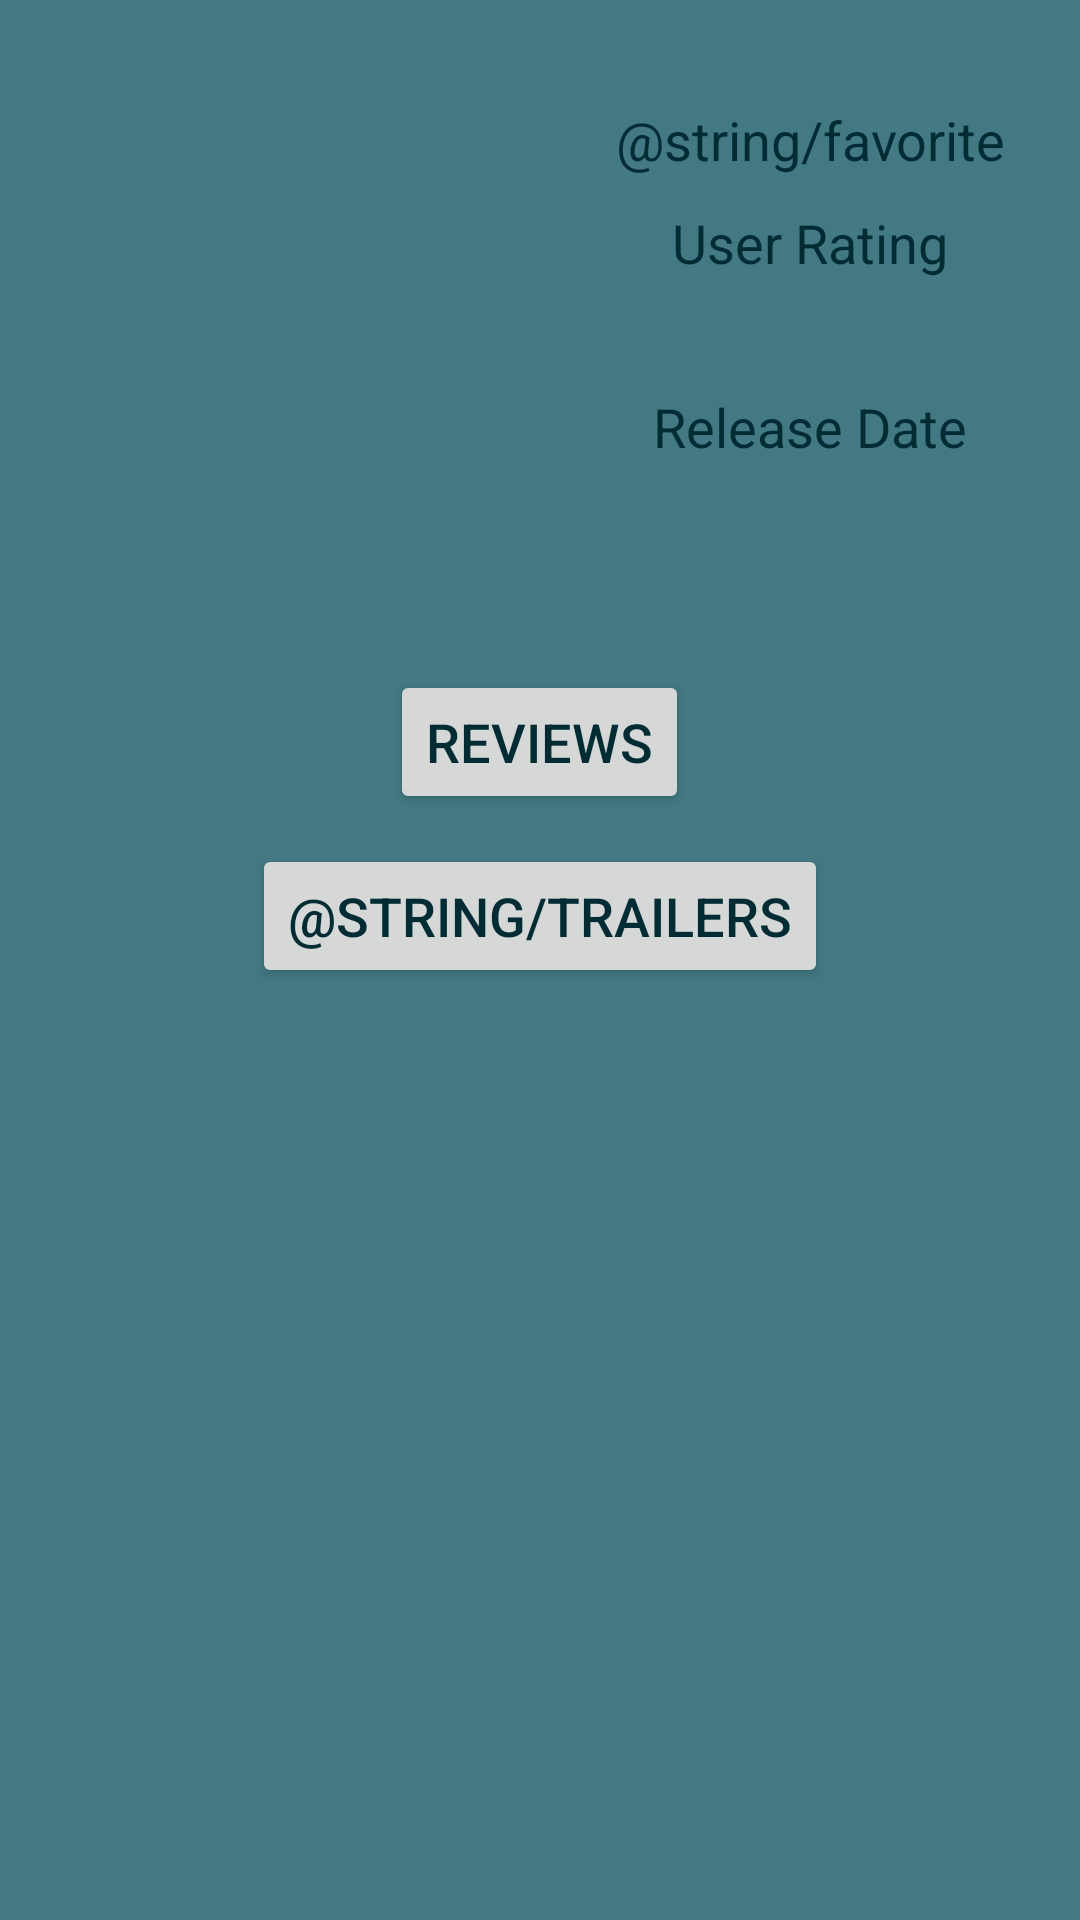

Here is an Android app screen rendered from its layout file. Give the layout XML and the strings, colors and styles it references.
<!-- AndroidManifest.xml: application theme AppTheme -->
<!-- res/layout/activity_detail.xml -->
<?xml version="1.0" encoding="utf-8"?>
<ScrollView xmlns:android="http://schemas.android.com/apk/res/android"
    android:layout_width="match_parent"
    android:layout_height="wrap_content">

    <LinearLayout
        android:layout_width="match_parent"
        android:layout_height="wrap_content"
        android:orientation="vertical"
        android:layout_marginTop="5dp"
        android:layout_marginBottom="5dp">

        <LinearLayout
            android:layout_width="match_parent"
            android:layout_height="wrap_content"
            android:baselineAligned="false"
            android:orientation="horizontal">

            <LinearLayout
                android:layout_width="fill_parent"
                android:layout_weight="1"
                android:layout_height="wrap_content"
                android:orientation="vertical">

                <ImageView
                    android:id="@+id/movie_poster_detail"
                    android:layout_width="200dp"
                    android:layout_height="wrap_content"
                    android:layout_gravity="center"
                    android:contentDescription="@string/poster_image_content_description" />
            </LinearLayout>

            <LinearLayout
                android:layout_width="fill_parent"
                android:layout_weight="1"
                android:layout_height="wrap_content"
                android:layout_gravity="center_vertical"
                android:orientation="vertical">

                <TextView
                    android:id="@+id/movie_title_detail"
                    android:layout_width="match_parent"
                    android:layout_height="wrap_content"
                    android:gravity="center"
                    android:textSize="22sp"
                    android:textStyle="bold" />

                <TextView
                    android:id="@+id/favorite_movie"
                    android:onClick="toggleFavorite"
                    android:layout_width="match_parent"
                    android:layout_height="wrap_content"
                    android:gravity="center"
                    android:text="@string/favorite"
                    android:textSize="18sp" />

                <TextView
                    android:layout_width="match_parent"
                    android:layout_height="wrap_content"
                    android:gravity="center"
                    android:layout_marginTop="10dp"
                    android:text="@string/rating"
                    android:textSize="18sp" />

                <TextView
                    android:id="@+id/movie_rating_detail"
                    android:layout_width="match_parent"
                    android:layout_height="wrap_content"
                    android:gravity="center"
                    android:textSize="20sp" />

                <TextView
                    android:layout_width="match_parent"
                    android:layout_height="wrap_content"
                    android:layout_marginTop="10dp"
                    android:text="@string/release_date"
                    android:gravity="center"
                    android:textSize="18sp" />

                <TextView
                    android:id="@+id/movie_release_detail"
                    android:layout_width="match_parent"
                    android:layout_height="wrap_content"
                    android:gravity="center"
                    android:textSize="20sp" />

            </LinearLayout>
        </LinearLayout>

        <TextView
            android:id="@+id/move_description_detail"
            android:layout_width="match_parent"
            android:layout_height="wrap_content"
            android:layout_margin="5dp"
            android:textSize="20sp" />

        <Button
            android:id="@+id/click_reviews"
            android:text="@string/reviews"
            android:layout_margin="5dp"
            android:textSize="18sp"
            android:layout_gravity="center"
            android:layout_width="wrap_content"
            android:layout_height="wrap_content"
            android:onClick="showReviews"/>

        <Button
            android:id="@+id/click_trailers"
            android:text="@string/trailers"
            android:layout_margin="5dp"
            android:textSize="18sp"
            android:layout_gravity="center"
            android:layout_width="wrap_content"
            android:layout_height="wrap_content"
            android:onClick="showTrailers" />

    </LinearLayout>

</ScrollView>
<!-- resources referenced by this layout -->
<resources>
  <string name="poster_image_content_description">Movie poster</string>
  <string name="rating">User Rating</string>
  <string name="release_date">Release Date</string>
  <string name="reviews">Reviews</string>
  <style name="AppTheme" parent="Theme.AppCompat.Light.DarkActionBar">
          
          <item name="colorPrimary">@color/colorPrimary</item>
          <item name="colorPrimaryDark">@color/colorPrimaryDark</item>
          <item name="colorAccent">@color/colorAccent</item>
          <item name="android:windowBackground">@color/backgroundColor</item>
          <item name="android:textColor">@color/textColor</item>
      </style>
  <color name="colorPrimary">#0F444F</color>
  <color name="colorPrimaryDark">#012C34</color>
  <color name="colorAccent">#6A959D</color>
  <color name="backgroundColor">#437983</color>
  <color name="textColor">#012C34</color>
</resources>
